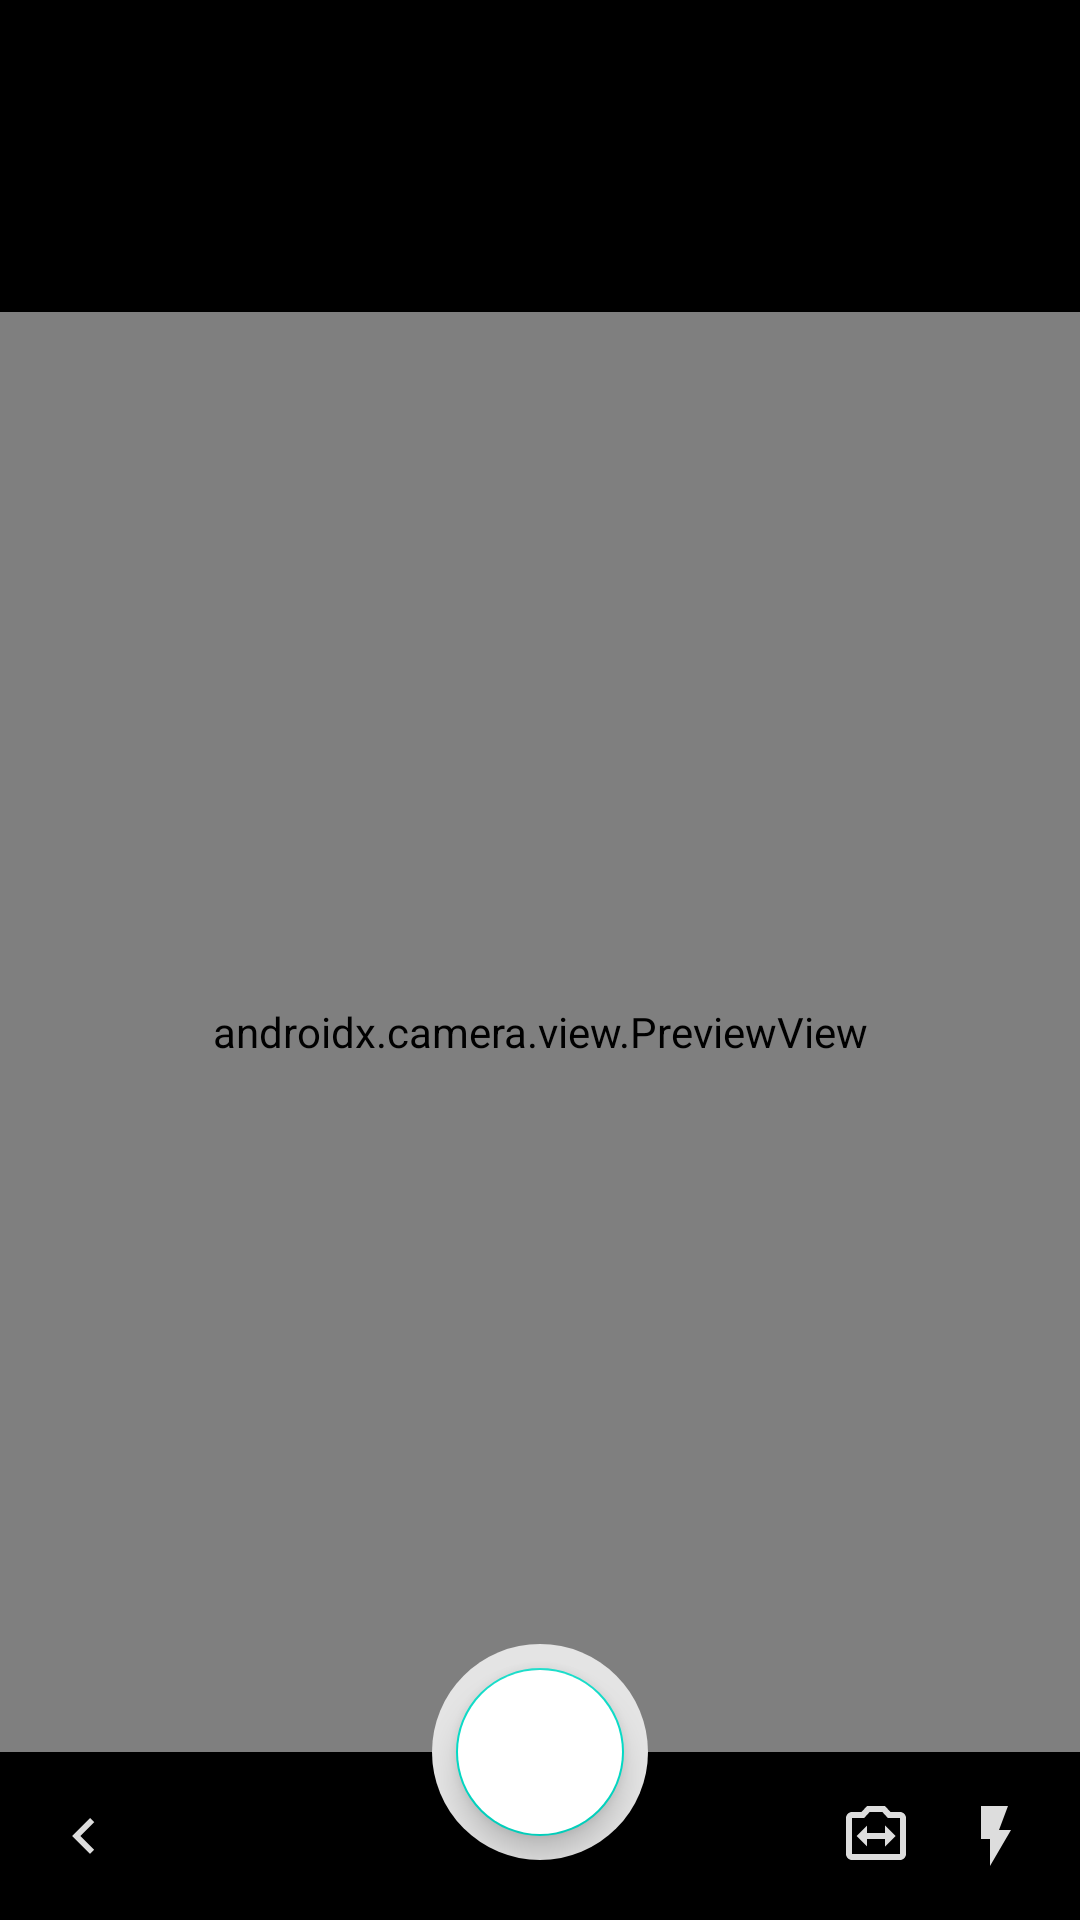

Reconstruct the res/layout file that produces this screen, plus the resources it refers to.
<!-- AndroidManifest.xml: application theme Theme.PoseDetection -->
<!-- res/layout/camera_fragment.xml -->
<?xml version="1.0" encoding="utf-8"?>
<androidx.constraintlayout.widget.ConstraintLayout
        xmlns:android="http://schemas.android.com/apk/res/android"
        android:layout_width="match_parent"
        android:layout_height="match_parent"
        xmlns:app="http://schemas.android.com/apk/res-auto"
        android:background="@color/black">

    <FrameLayout
            android:id="@+id/preview_container"
            android:layout_width="0dp"
            android:layout_height="0dp"
            app:layout_constraintDimensionRatio="3:4"
            app:layout_constraintStart_toStartOf="parent"
            app:layout_constraintBottom_toTopOf="@id/bottom_panel"
            app:layout_constraintEnd_toEndOf="parent">

        <androidx.camera.view.PreviewView
                android:id="@+id/finder"
                app:scaleType="fitCenter"
                android:layout_width="match_parent"
                android:layout_height="match_parent"/>

    </FrameLayout>

    <androidx.constraintlayout.widget.ConstraintLayout
        android:id="@+id/bottom_panel"
        android:layout_width="match_parent"
        android:layout_height="56dp"
        app:layout_constraintBottom_toBottomOf="parent"
        android:background="#ab000000">

        <ImageButton
                android:id="@+id/btn_back"
                android:layout_width="wrap_content"
                android:layout_height="wrap_content"
                android:layout_margin="16dp"
                android:src="@drawable/ic_chevron_left_24px"
                android:background="@null"
                app:layout_constraintBottom_toBottomOf="parent"
                app:layout_constraintStart_toStartOf="parent" />

        <ImageButton
            android:id="@+id/btn_switch_camera"
            android:layout_width="wrap_content"
            android:layout_height="wrap_content"
            android:layout_margin="16dp"
            android:src="@drawable/ic_switch_camera_white_24dp"
            android:background="@null"
            app:layout_constraintBottom_toBottomOf="parent"
            app:layout_constraintEnd_toStartOf="@id/btn_flash" />

        <ImageButton
            android:id="@+id/btn_flash"
            android:layout_width="wrap_content"
            android:layout_height="wrap_content"
            android:layout_margin="16dp"
            android:src="@drawable/ic_flash_on_white_24dp_1"
            android:background="@null"
            app:layout_constraintBottom_toBottomOf="parent"
            app:layout_constraintEnd_toEndOf="parent"/>

    </androidx.constraintlayout.widget.ConstraintLayout>


    <View
        android:layout_width="72dp"
        android:layout_height="72dp"
        android:background="@drawable/circle"
        app:layout_constraintBottom_toBottomOf="parent"
        app:layout_constraintStart_toStartOf="parent"
        app:layout_constraintEnd_toEndOf="parent"
        android:layout_marginBottom="20dp"/>

    <com.google.android.material.floatingactionbutton.FloatingActionButton
        android:id="@+id/btn_shot"
        android:layout_width="56dp"
        android:layout_height="56dp"
        app:layout_constraintBottom_toBottomOf="parent"
        app:layout_constraintStart_toStartOf="parent"
        app:layout_constraintEnd_toEndOf="parent"
        android:backgroundTint="@color/white"
        android:layout_marginBottom="28dp"/>

</androidx.constraintlayout.widget.ConstraintLayout>
<!-- resources referenced by this layout -->
<resources>
  <!-- drawable circle (drawable) -->
  <?xml version="1.0" encoding="utf-8"?>
  <shape
          xmlns:android="http://schemas.android.com/apk/res/android"
          android:shape="oval">
  
      <solid
              android:color="#e4e4e4"/>
  
      <size
              android:width="72dp"
              android:height="72dp"/>
  </shape>
  <!-- drawable ic_chevron_left_24px (drawable) -->
  <vector xmlns:android="http://schemas.android.com/apk/res/android"
      android:width="24dp"
      android:height="24dp"
      android:viewportWidth="24"
      android:viewportHeight="24">
    <path
        android:pathData="M15.41,7.41L14,6L8,12L14,18L15.41,16.59L10.83,12L15.41,7.41Z"
        android:fillColor="#ffffff"
        android:fillAlpha="0.87"
        android:fillType="evenOdd"/>
  </vector>
  <!-- drawable ic_flash_on_white_24dp_1 (drawable) -->
  <vector xmlns:android="http://schemas.android.com/apk/res/android"
      android:width="24dp"
      android:height="24dp"
      android:viewportWidth="24"
      android:viewportHeight="24">
    <path
        android:pathData="M7,2V13H10V22L17,10H13L16,2H7Z"
        android:fillColor="#ffffff"
        android:fillAlpha="0.87"/>
  </vector>
  <!-- drawable ic_switch_camera_white_24dp (drawable) -->
  <vector xmlns:android="http://schemas.android.com/apk/res/android"
      android:width="24dp"
      android:height="24dp"
      android:viewportWidth="24"
      android:viewportHeight="24">
    <path
        android:pathData="M20,4h-3.17L15,2H9L7.17,4H4c-1.1,0 -2,0.9 -2,2v12c0,1.1 0.9,2 2,2h16c1.1,0 2,-0.9 2,-2V6c0,-1.1 -0.9,-2 -2,-2zM9.88,4h4.24l1.83,2H20v12H4V6h4.05"
        android:fillColor="#FFFFFF"
        android:fillAlpha="0.87"/>
    <path
        android:pathData="M15,11H9V8.5L5.5,12 9,15.5V13h6v2.5l3.5,-3.5L15,8.5z"
        android:fillColor="#FFFFFF"
        android:fillAlpha="0.87"/>
  </vector>
  <style name="Theme.PoseDetection" parent="Theme.MaterialComponents.DayNight.NoActionBar">
          
          <item name="colorPrimary">@color/purple_500</item>
          <item name="colorPrimaryVariant">@color/purple_700</item>
          <item name="colorOnPrimary">@color/white</item>
          
          <item name="colorSecondary">@color/teal_200</item>
          <item name="colorSecondaryVariant">@color/teal_700</item>
          <item name="colorOnSecondary">@color/black</item>
          
          <item name="android:statusBarColor" tools:targetApi="l">?attr/colorPrimaryVariant</item>
          
      </style>
  <!-- not gathered from this repository: default colours our renderer supplied (Android Studio template values) -->
  <color name="purple_500">#FF6200EE</color>
  <color name="purple_700">#FF3700B3</color>
  <color name="teal_200">#FF03DAC5</color>
  <color name="teal_700">#FF018786</color>
  <color name="black">#FF000000</color>
  <color name="white">#FFFFFFFF</color>
</resources>
